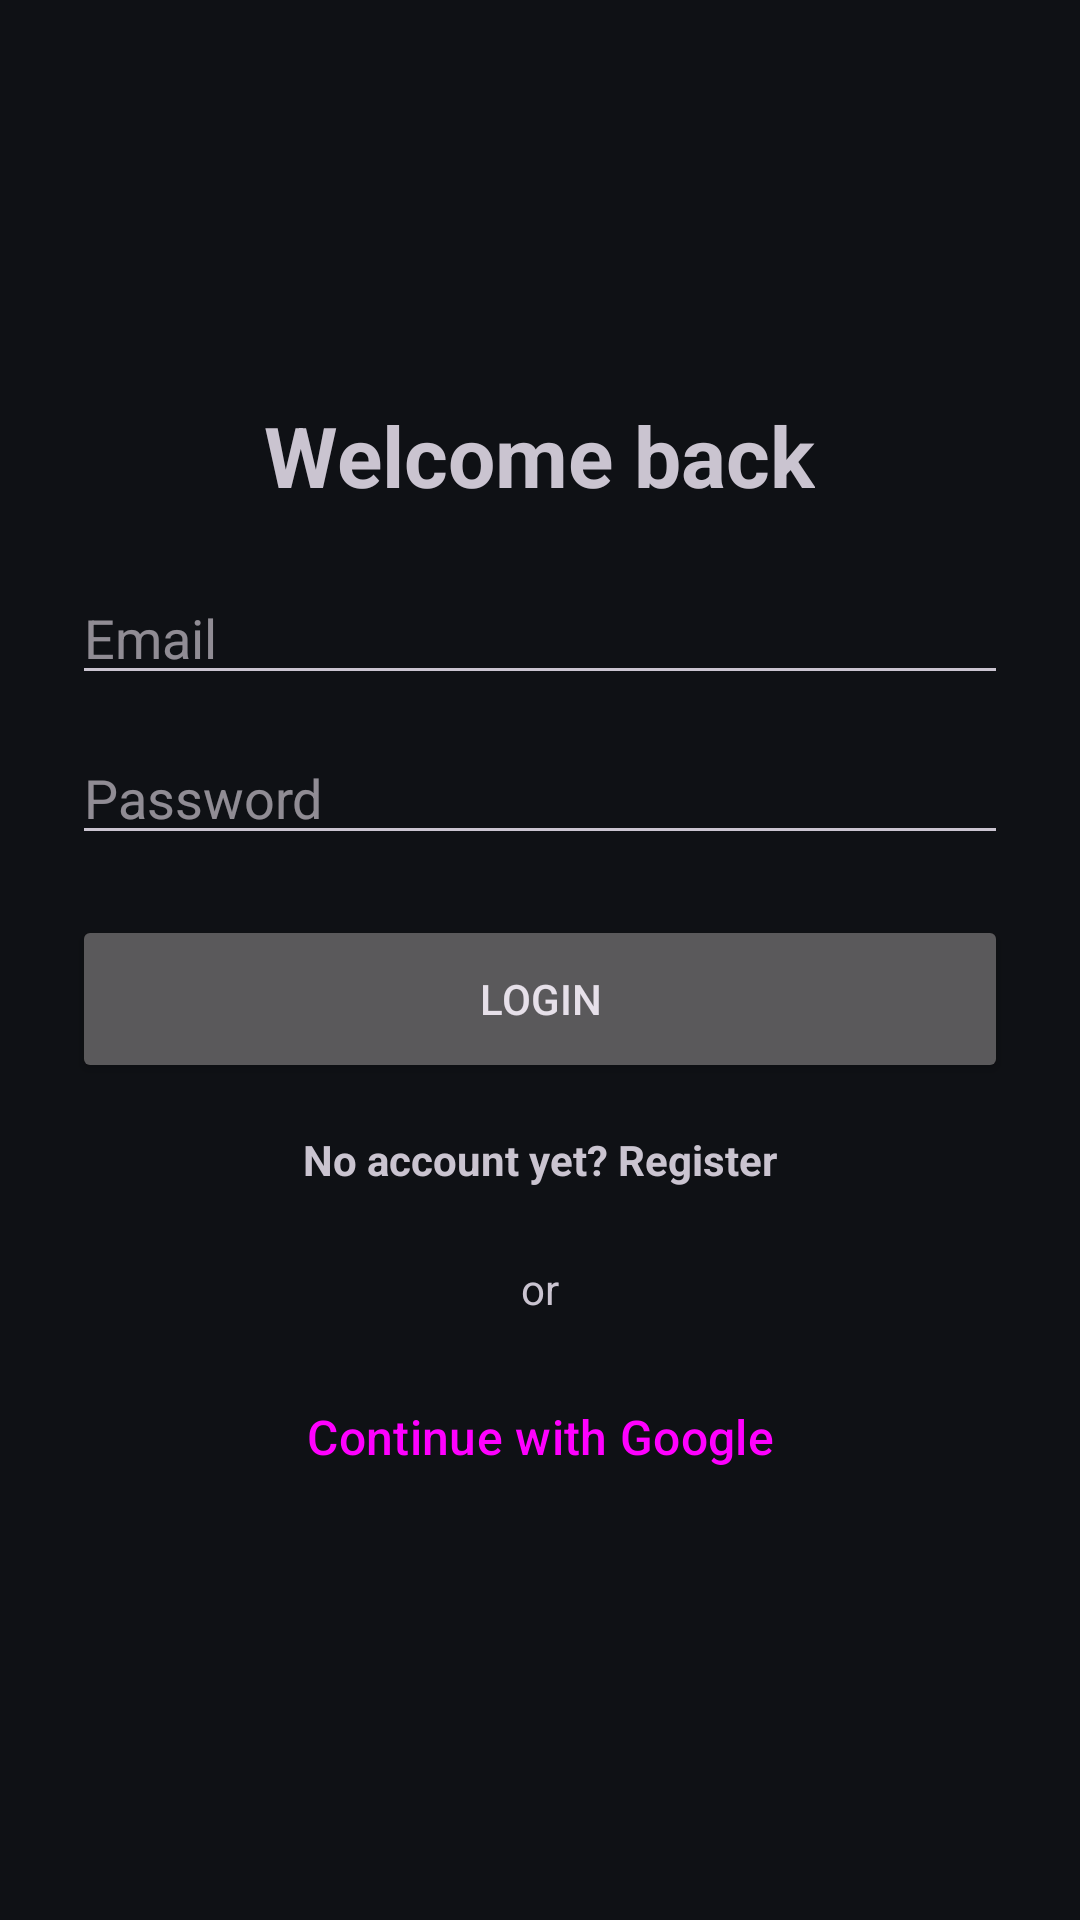

Here is an Android app screen rendered from its layout file. Give the layout XML and the strings, colors and styles it references.
<!-- AndroidManifest.xml: application theme Theme.CS4084Group3 -->
<!-- res/layout/activity_auth.xml -->
<?xml version="1.0" encoding="utf-8"?>
<LinearLayout xmlns:android="http://schemas.android.com/apk/res/android"
    android:layout_width="match_parent"
    android:layout_height="match_parent"
    android:gravity="center"
    android:orientation="vertical"
    android:padding="24dp">

    <TextView
        android:id="@+id/authModeTitle"
        android:layout_width="wrap_content"
        android:layout_height="wrap_content"
        android:layout_marginBottom="20dp"
        android:text="Welcome back"
        android:textSize="28sp"
        android:textStyle="bold" />

    <EditText
        android:id="@+id/inputRegisterName"
        android:layout_width="match_parent"
        android:layout_height="wrap_content"
        android:layout_marginBottom="12dp"
        android:hint="Name"
        android:inputType="textPersonName"
        android:visibility="gone" />

    <EditText
        android:id="@+id/inputAuthEmail"
        android:layout_width="match_parent"
        android:layout_height="wrap_content"
        android:layout_marginBottom="12dp"
        android:hint="Email"
        android:inputType="textEmailAddress" />

    <EditText
        android:id="@+id/inputAuthPassword"
        android:layout_width="match_parent"
        android:layout_height="wrap_content"
        android:layout_marginBottom="20dp"
        android:hint="Password"
        android:inputType="textPassword" />

    <Button
        android:id="@+id/authSubmitButton"
        android:layout_width="match_parent"
        android:layout_height="56dp"
        android:text="Login" />

    <TextView
        android:id="@+id/authModeToggle"
        android:layout_width="wrap_content"
        android:layout_height="wrap_content"
        android:layout_marginTop="16dp"
        android:text="No account yet? Register"
        android:textStyle="bold" />

    <TextView
        android:layout_width="wrap_content"
        android:layout_height="wrap_content"
        android:layout_marginTop="24dp"
        android:layout_marginBottom="12dp"
        android:text="or"
        android:textSize="14sp" />

    <Button
        android:id="@+id/btnGoogleSignIn"
        android:layout_width="match_parent"
        android:layout_height="56dp"
        android:text="Continue with Google"
        android:textSize="16sp"
        style="@style/Widget.Material3.Button.OutlinedButton" />

</LinearLayout>
<!-- resources referenced by this layout -->
<resources>
  <style name="Theme.CS4084Group3" parent="Base.Theme.CS4084Group3" />
  <style name="Base.Theme.CS4084Group3" parent="Theme.Material3.Dark.NoActionBar">
          <item name="colorPrimary">@color/md_theme_dark_primary</item>
          <item name="colorOnPrimary">@color/md_theme_dark_onPrimary</item>
          <item name="colorSecondary">@color/md_theme_dark_secondary</item>
          <item name="colorOnSecondary">@color/md_theme_dark_onSecondary</item>
          <item name="android:colorBackground">@color/md_theme_dark_background</item>
          <item name="colorSurface">@color/md_theme_dark_surface</item>
          <item name="colorOnSurface">@color/md_theme_dark_onSurface</item>
          <item name="colorSurfaceVariant">@color/md_theme_dark_surfaceVariant</item>
          <item name="colorOnSurfaceVariant">@color/md_theme_dark_onSurfaceVariant</item>
          <item name="colorOutline">@color/md_theme_dark_outline</item>
          <item name="android:statusBarColor">@android:color/transparent</item>
          <item name="android:navigationBarColor">@color/md_theme_dark_surface</item>
          <item name="android:windowLightStatusBar">false</item>
          <item name="android:windowLightNavigationBar">false</item>
          <item name="toolbarStyle">@style/Widget.CS4084Group3.TopAppBar</item>
          <item name="bottomNavigationStyle">@style/Widget.CS4084Group3.BottomNav</item>
          <item name="materialCardViewStyle">@style/Widget.CS4084Group3.Card</item>
      </style>
  <color name="md_theme_dark_primary">#7DD3FC</color>
  <color name="md_theme_dark_onPrimary">#00344A</color>
  <color name="md_theme_dark_secondary">#A7C8E8</color>
  <color name="md_theme_dark_onSecondary">#0A314D</color>
  <color name="md_theme_dark_background">#0F1115</color>
  <color name="md_theme_dark_surface">#161A20</color>
  <color name="md_theme_dark_onSurface">#E3E8EF</color>
  <color name="md_theme_dark_surfaceVariant">#242A33</color>
  <color name="md_theme_dark_onSurfaceVariant">#C1C8D3</color>
  <color name="md_theme_dark_outline">#8B93A1</color>
  <style name="Widget.CS4084Group3.TopAppBar" parent="Widget.Material3.Toolbar">
          <item name="backgroundTint">?attr/colorSurface</item>
          <item name="titleTextColor">?attr/colorOnSurface</item>
          <item name="subtitleTextColor">?attr/colorOnSurfaceVariant</item>
          <item name="elevation">0dp</item>
      </style>
  <style name="Widget.CS4084Group3.BottomNav" parent="Widget.Material3.BottomNavigationView">
          <item name="android:background">?attr/colorSurface</item>
          <item name="itemIconTint">@color/bottom_nav_item_tint</item>
          <item name="itemTextColor">@color/bottom_nav_item_tint</item>
      </style>
  <style name="Widget.CS4084Group3.Card" parent="Widget.Material3.CardView.Elevated">
          <item name="cardBackgroundColor">?attr/colorSurfaceVariant</item>
          <item name="strokeColor">?attr/colorOutline</item>
          <item name="strokeWidth">1dp</item>
      </style>
</resources>
